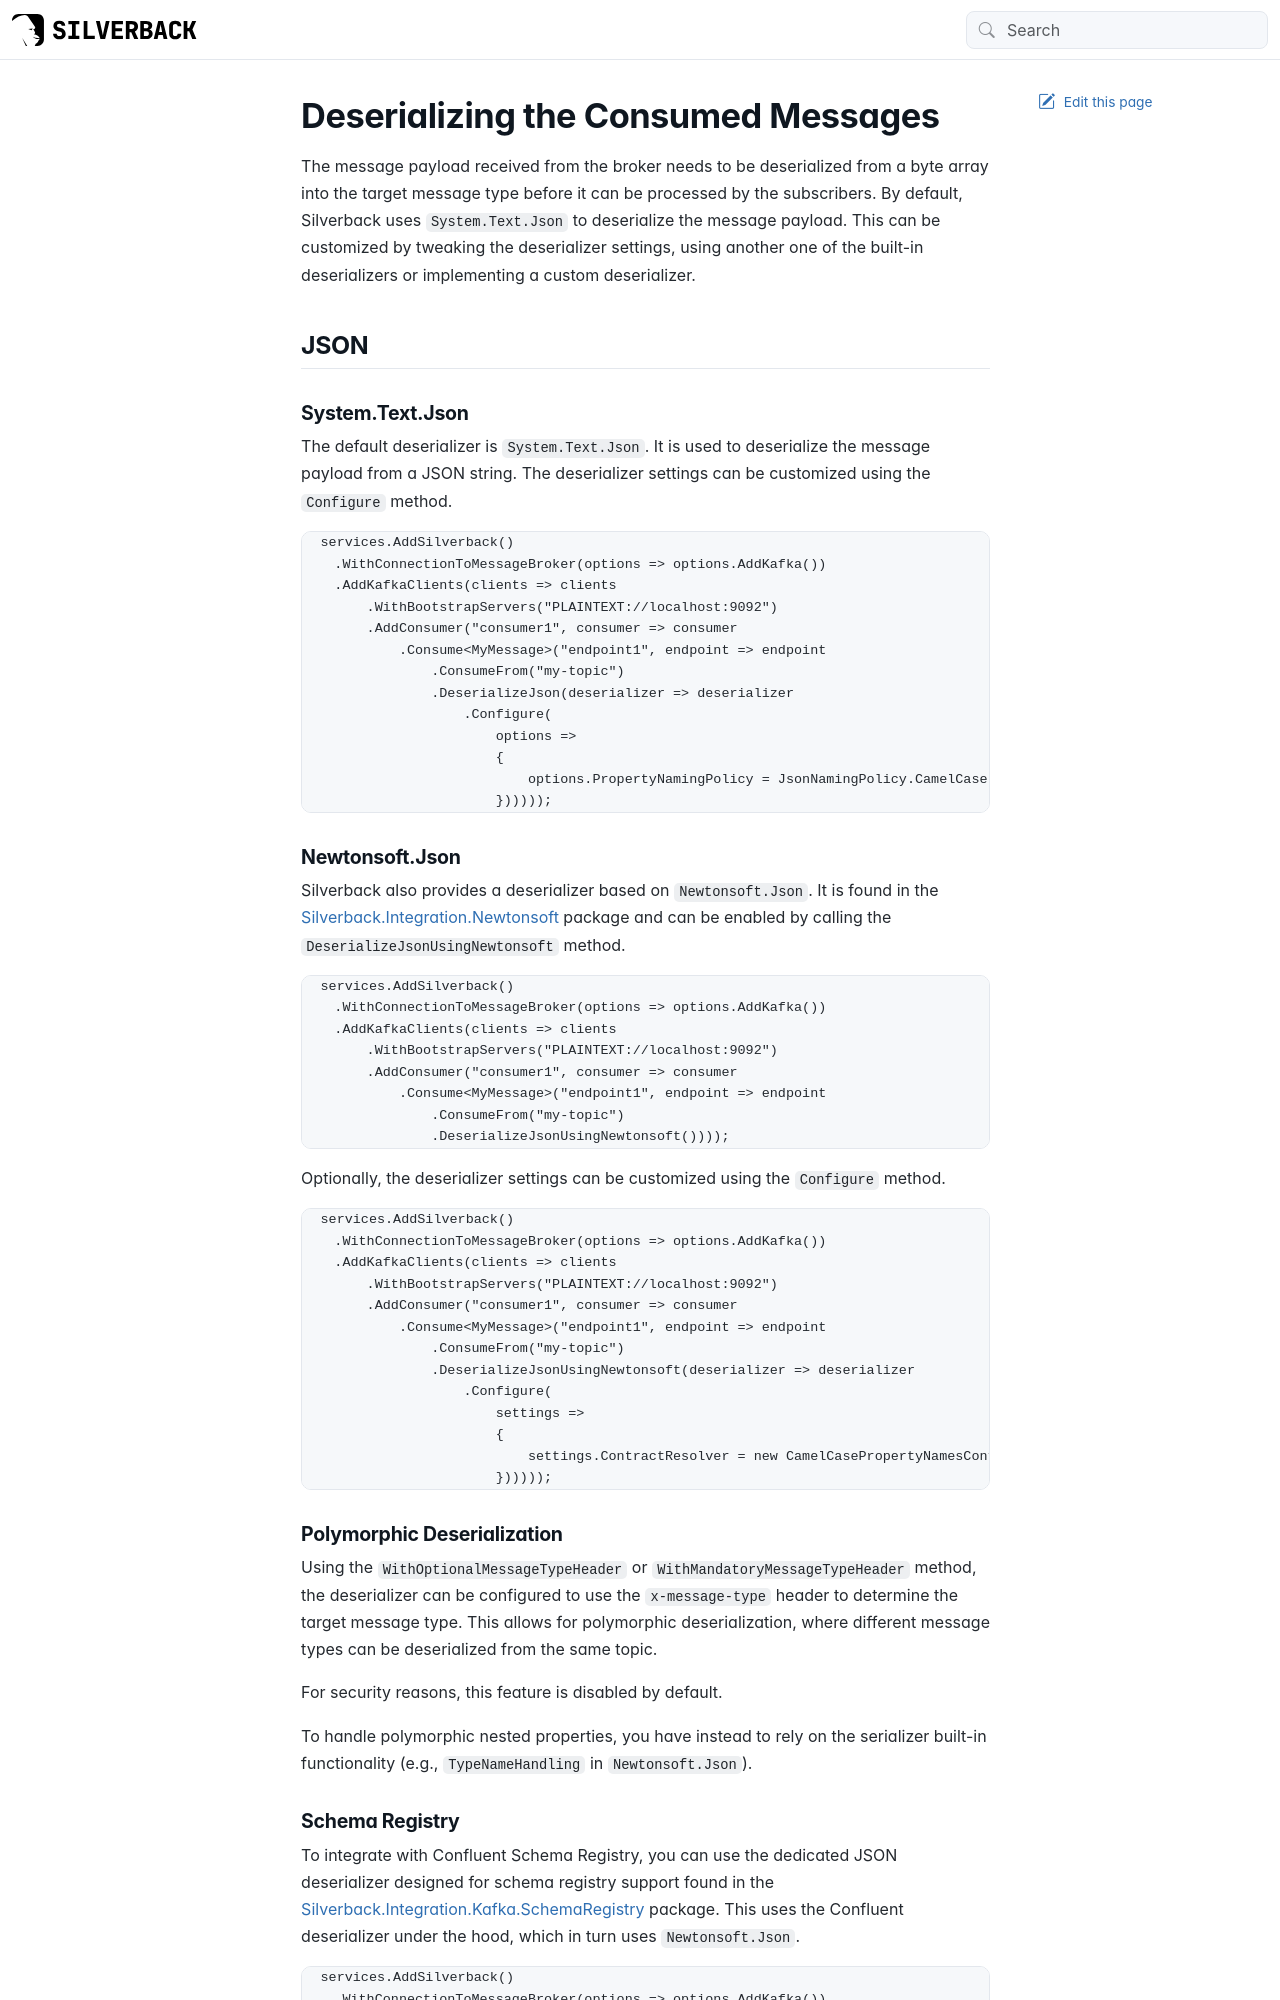

repository: BEagle1984/silverback · page: guides/broker/consuming/deserialization.html · generator: jekyll

---
uid: deserialization
---

# Deserializing the Consumed Messages

The message payload received from the broker needs to be deserialized from a byte array into the target message type before it can be processed by the subscribers. By default, Silverback uses `System.Text.Json` to deserialize the message payload. This can be customized by tweaking the deserializer settings, using another one of the built-in deserializers or implementing a custom deserializer.

## JSON

### System.Text.Json

The default deserializer is `System.Text.Json`. It is used to deserialize the message payload from a JSON string. The deserializer settings can be customized using the `Configure` method.

```csharp
services.AddSilverback()
    .WithConnectionToMessageBroker(options => options.AddKafka())
    .AddKafkaClients(clients => clients
        .WithBootstrapServers("PLAINTEXT://localhost:9092")
        .AddConsumer("consumer1", consumer => consumer
            .Consume<MyMessage>("endpoint1", endpoint => endpoint
                .ConsumeFrom("my-topic")
                .DeserializeJson(deserializer => deserializer
                    .Configure(
                        options =>
                        {
                            options.PropertyNamingPolicy = JsonNamingPolicy.CamelCase;
                        })))));
```

### Newtonsoft.Json

Silverback also provides a deserializer based on `Newtonsoft.Json`. It is found in the [Silverback.Integration.Newtonsoft](https://www.nuget.org/packages/Silverback.Integration.Newtonsoft/) package and can be enabled by calling the `DeserializeJsonUsingNewtonsoft` method.

```csharp
services.AddSilverback()
    .WithConnectionToMessageBroker(options => options.AddKafka())
    .AddKafkaClients(clients => clients
        .WithBootstrapServers("PLAINTEXT://localhost:9092")
        .AddConsumer("consumer1", consumer => consumer
            .Consume<MyMessage>("endpoint1", endpoint => endpoint
                .ConsumeFrom("my-topic")
                .DeserializeJsonUsingNewtonsoft())));
```

Optionally, the deserializer settings can be customized using the `Configure` method.

```csharp
services.AddSilverback()
    .WithConnectionToMessageBroker(options => options.AddKafka())
    .AddKafkaClients(clients => clients
        .WithBootstrapServers("PLAINTEXT://localhost:9092")
        .AddConsumer("consumer1", consumer => consumer
            .Consume<MyMessage>("endpoint1", endpoint => endpoint
                .ConsumeFrom("my-topic")
                .DeserializeJsonUsingNewtonsoft(deserializer => deserializer
                    .Configure(
                        settings =>
                        {
                            settings.ContractResolver = new CamelCasePropertyNamesContractResolver();
                        })))));
```

### Polymorphic Deserialization

Using the `WithOptionalMessageTypeHeader` or `WithMandatoryMessageTypeHeader` method, the deserializer can be configured to use the `x-message-type` header to determine the target message type. This allows for polymorphic deserialization, where different message types can be deserialized from the same topic.

For security reasons, this feature is disabled by default.

To handle polymorphic nested properties, you have instead to rely on the serializer built-in functionality (e.g., `TypeNameHandling` in `Newtonsoft.Json`).
